Image classification data set "datasets" (aamnarifa/Wheat-Diseases-Detection on GitHub). Class labels (5): black point, fusarium foot rot, healthy leaf, leaf blight, wheat blast.

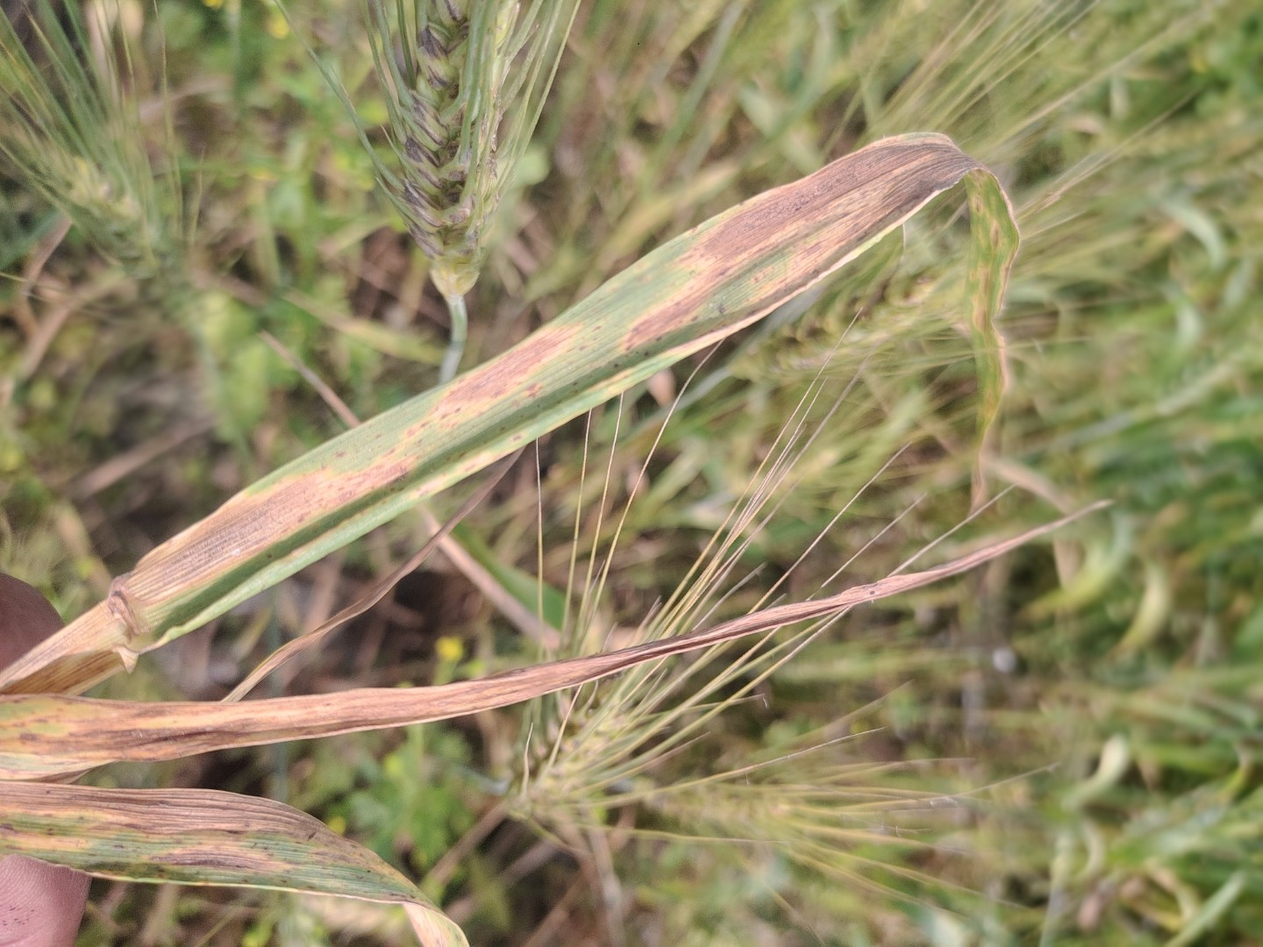
Label: leaf blight

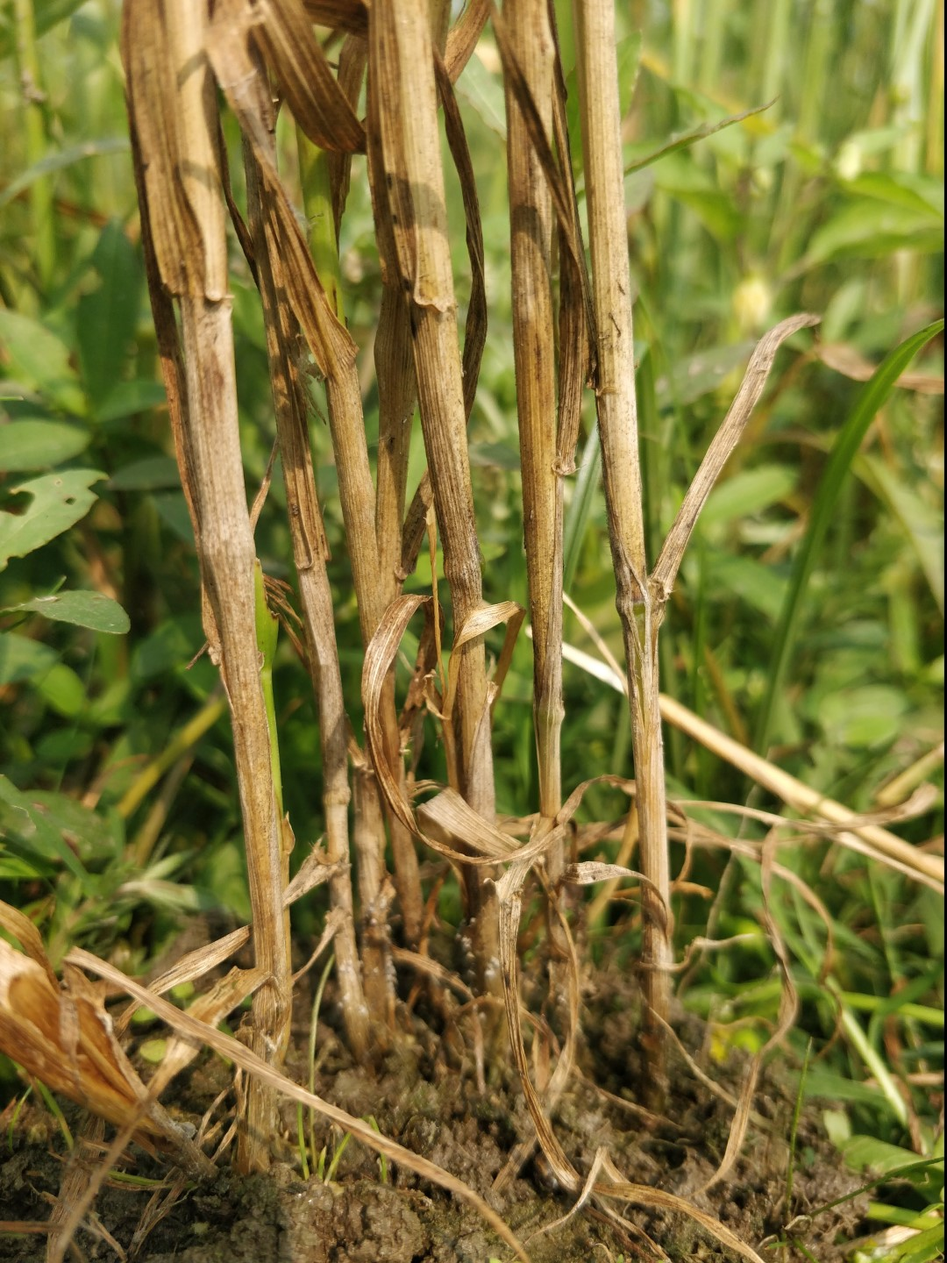
Label: fusarium foot rot

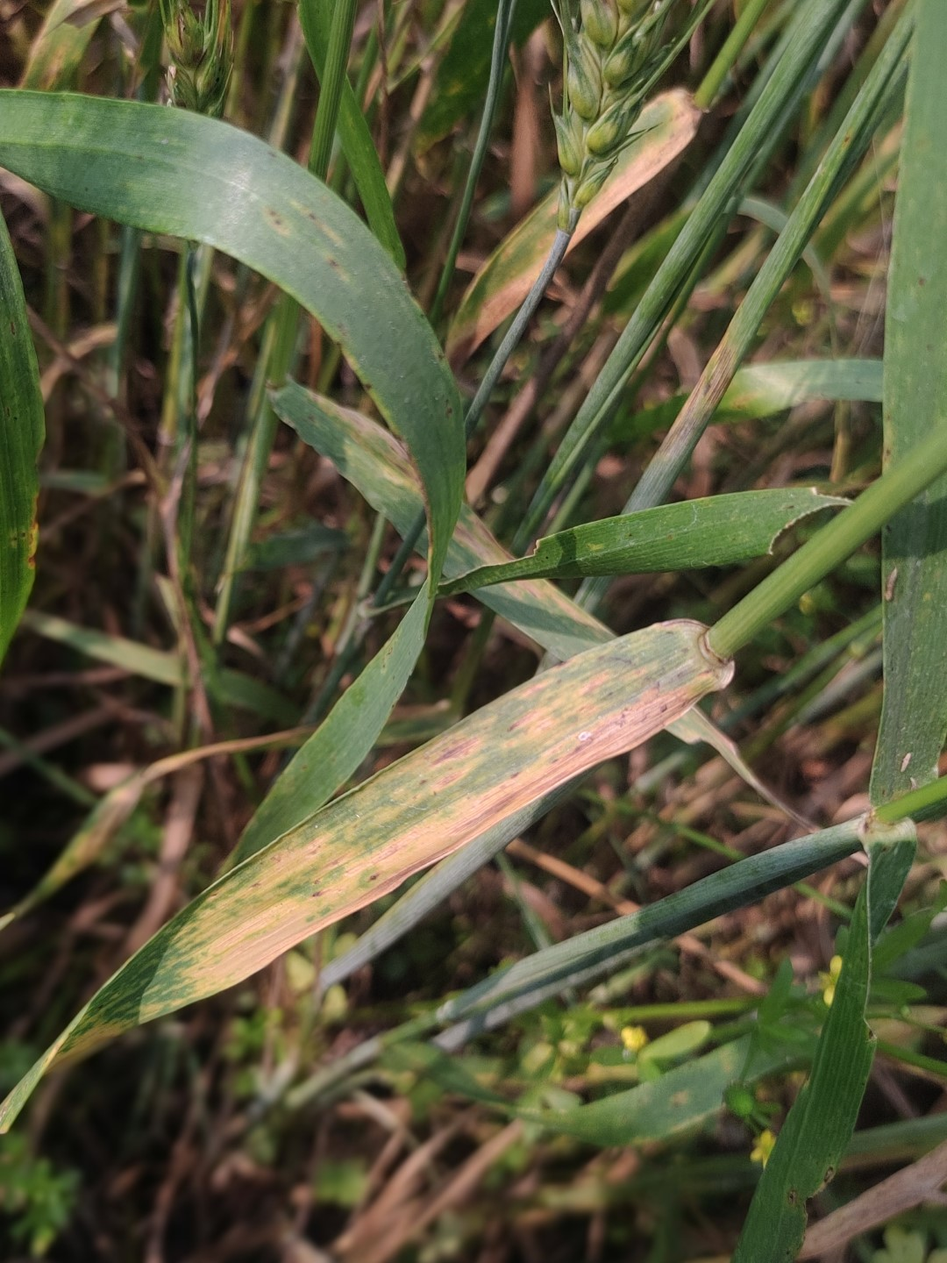
Label: leaf blight

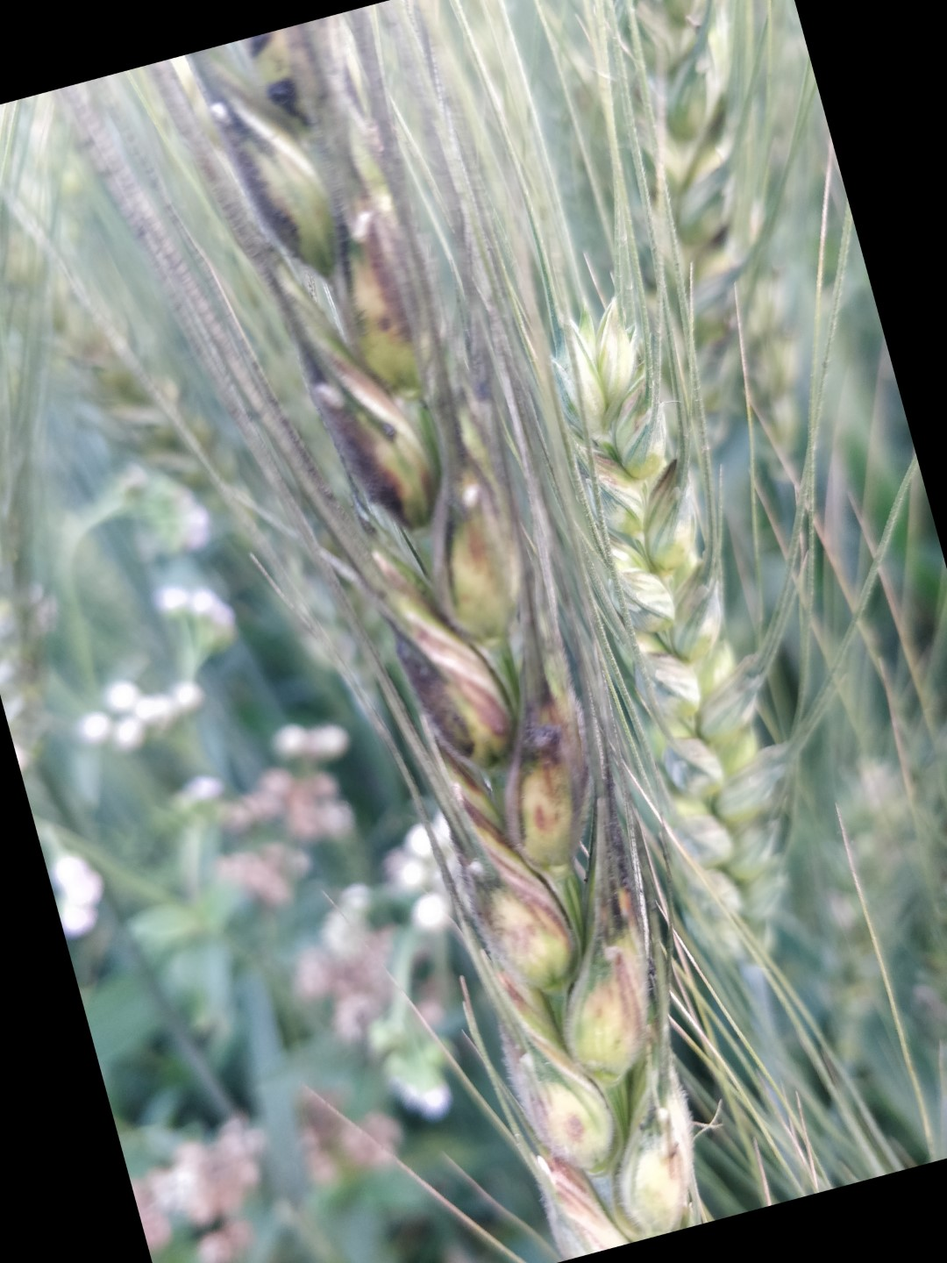
Label: black point

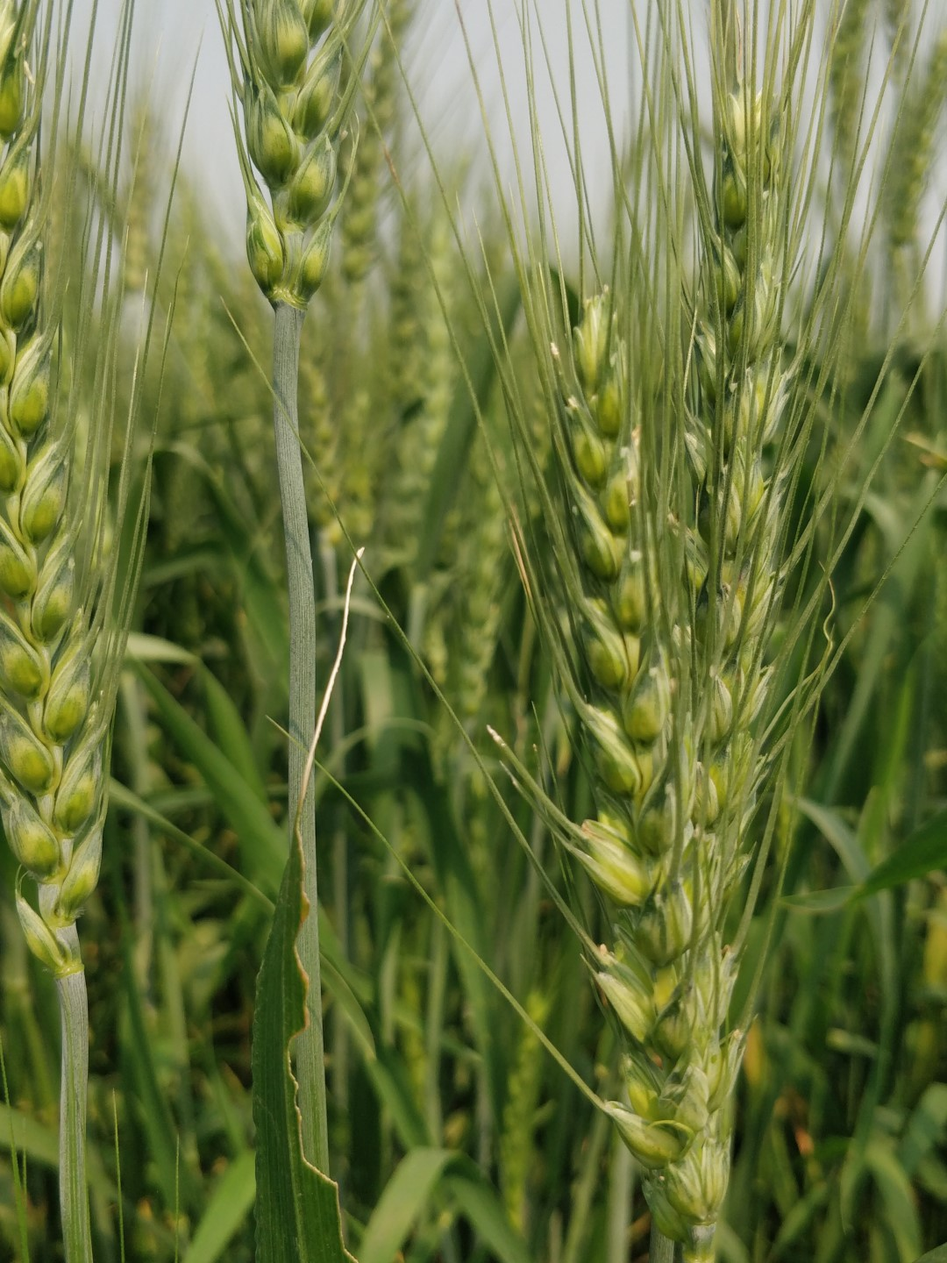
Label: healthy leaf

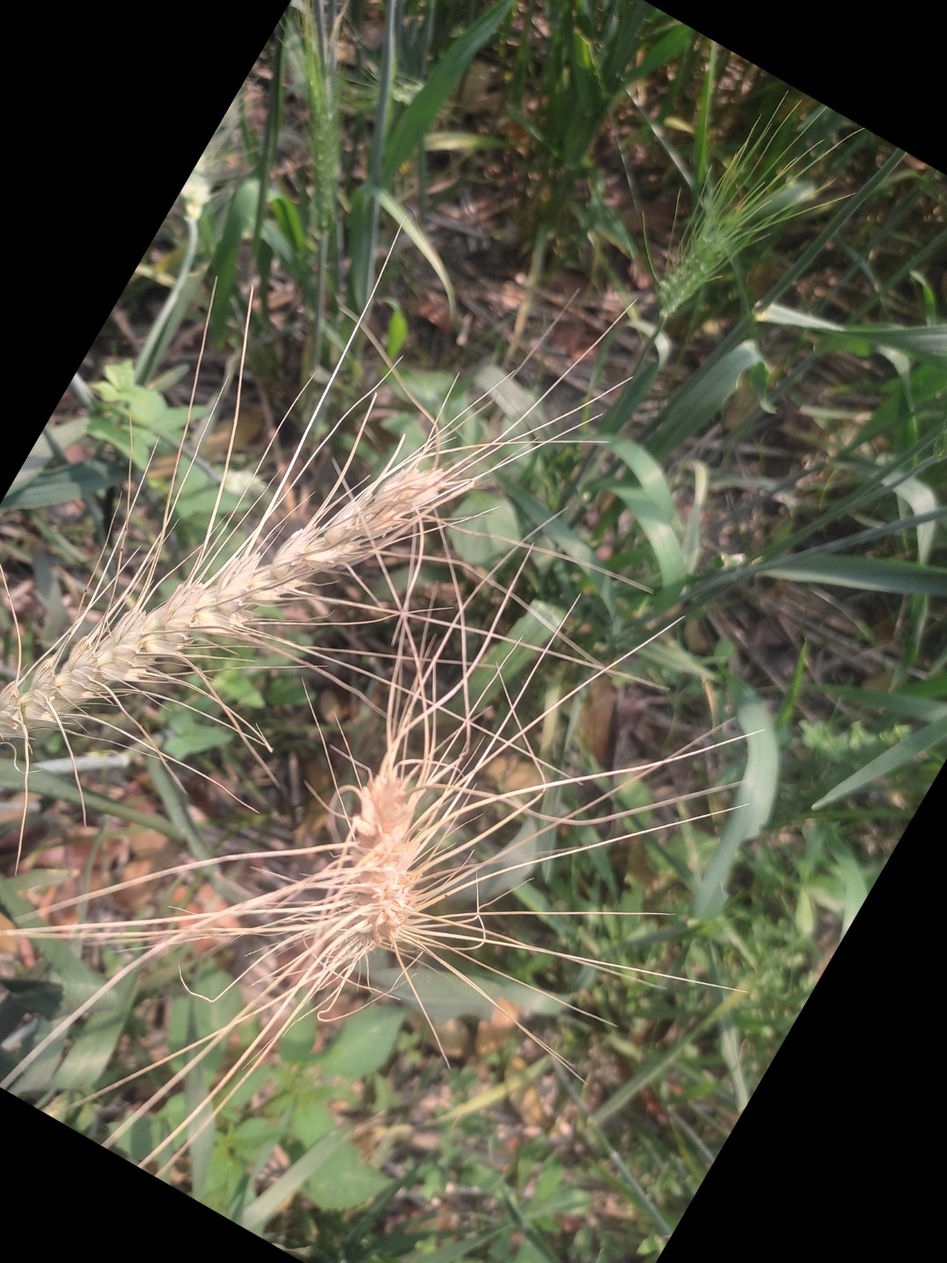
Label: wheat blast
